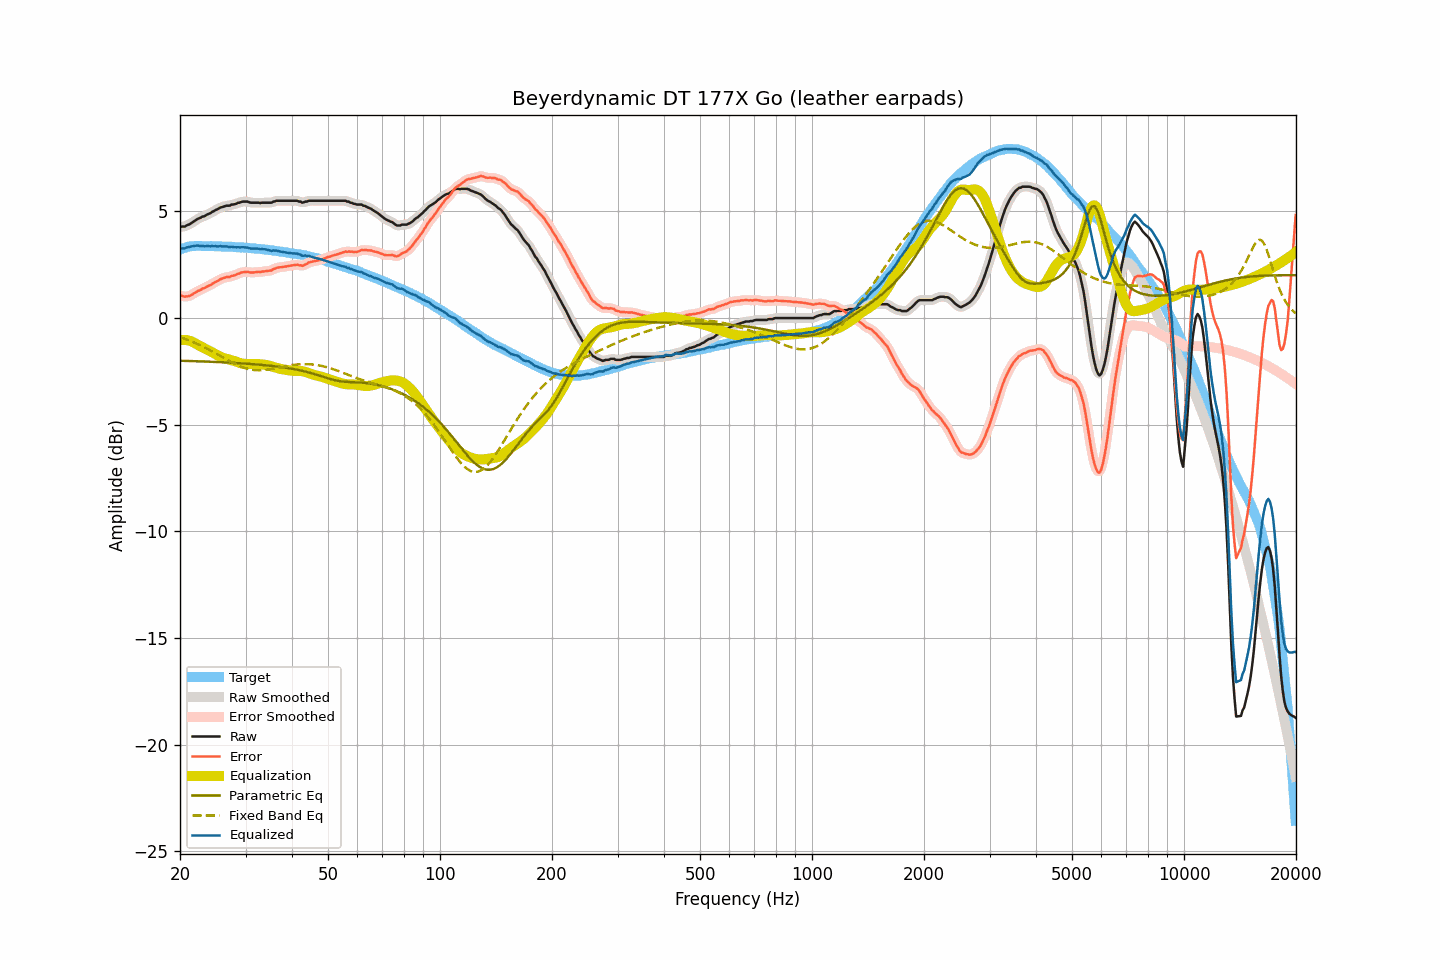

The file beside this chart, header and first rows:
frequency, raw, smoothed, error, error_smoothed, equalization, parametric_eq, fixed_band_eq, equalized_raw, equalized_smoothed, target
20.00, 4.26, 4.27, 1.05, 1.06, -1.03, -2.00, -0.89, 3.23, 3.23, 3.21
20.20, 4.29, 4.28, 1.05, 1.03, -1.03, -2.00, -0.92, 3.26, 3.25, 3.24
20.40, 4.29, 4.29, 1.02, 1.02, -1.02, -2.00, -0.95, 3.27, 3.27, 3.27
20.61, 4.29, 4.31, 1.00, 1.01, -1.03, -2.01, -0.97, 3.26, 3.28, 3.29
20.81, 4.34, 4.33, 1.02, 1.01, -1.03, -2.01, -1.00, 3.31, 3.30, 3.32
21.02, 4.37, 4.37, 1.02, 1.02, -1.05, -2.01, -1.03, 3.32, 3.32, 3.35
21.23, 4.40, 4.41, 1.04, 1.05, -1.06, -2.01, -1.06, 3.34, 3.34, 3.36
21.44, 4.45, 4.45, 1.08, 1.08, -1.09, -2.01, -1.09, 3.36, 3.36, 3.37
21.66, 4.50, 4.50, 1.12, 1.12, -1.12, -2.02, -1.12, 3.38, 3.37, 3.38
21.87, 4.55, 4.55, 1.17, 1.17, -1.16, -2.02, -1.15, 3.39, 3.39, 3.38
22.09, 4.60, 4.60, 1.22, 1.22, -1.21, -2.02, -1.19, 3.39, 3.39, 3.39
22.31, 4.65, 4.64, 1.27, 1.26, -1.25, -2.02, -1.22, 3.40, 3.39, 3.38
22.54, 4.68, 4.68, 1.30, 1.30, -1.29, -2.03, -1.25, 3.39, 3.39, 3.38
22.76, 4.71, 4.72, 1.33, 1.34, -1.33, -2.03, -1.29, 3.38, 3.38, 3.38
22.99, 4.76, 4.75, 1.39, 1.37, -1.37, -2.03, -1.33, 3.39, 3.37, 3.37
23.22, 4.77, 4.78, 1.40, 1.41, -1.41, -2.04, -1.36, 3.36, 3.37, 3.37
23.45, 4.81, 4.82, 1.44, 1.45, -1.44, -2.04, -1.40, 3.37, 3.37, 3.37
23.69, 4.86, 4.85, 1.49, 1.48, -1.48, -2.04, -1.44, 3.38, 3.37, 3.37
23.92, 4.89, 4.89, 1.52, 1.52, -1.52, -2.04, -1.48, 3.37, 3.37, 3.37
24.16, 4.92, 4.93, 1.54, 1.56, -1.56, -2.05, -1.52, 3.36, 3.37, 3.38
24.40, 4.98, 4.97, 1.60, 1.60, -1.60, -2.05, -1.56, 3.38, 3.37, 3.38
24.65, 5.01, 5.01, 1.64, 1.64, -1.64, -2.05, -1.60, 3.36, 3.37, 3.37
24.89, 5.06, 5.06, 1.69, 1.69, -1.69, -2.06, -1.65, 3.37, 3.37, 3.37
25.14, 5.09, 5.09, 1.73, 1.73, -1.73, -2.06, -1.69, 3.36, 3.36, 3.37
25.39, 5.13, 5.14, 1.77, 1.77, -1.77, -2.06, -1.73, 3.36, 3.37, 3.36
25.65, 5.18, 5.17, 1.82, 1.81, -1.81, -2.07, -1.77, 3.37, 3.36, 3.36
25.91, 5.20, 5.20, 1.85, 1.85, -1.84, -2.07, -1.82, 3.36, 3.36, 3.35
26.16, 5.22, 5.23, 1.87, 1.88, -1.87, -2.07, -1.86, 3.35, 3.36, 3.35
26.43, 5.25, 5.25, 1.90, 1.90, -1.89, -2.08, -1.90, 3.36, 3.36, 3.35
26.69, 5.27, 5.26, 1.92, 1.91, -1.91, -2.08, -1.94, 3.36, 3.35, 3.35
26.96, 5.27, 5.27, 1.92, 1.93, -1.93, -2.09, -1.99, 3.34, 3.34, 3.35
27.23, 5.27, 5.29, 1.92, 1.94, -1.95, -2.09, -2.03, 3.32, 3.34, 3.35
27.50, 5.32, 5.30, 1.97, 1.96, -1.97, -2.09, -2.07, 3.35, 3.33, 3.34
27.77, 5.32, 5.32, 1.99, 1.99, -1.99, -2.10, -2.11, 3.33, 3.33, 3.33
28.05, 5.34, 5.35, 2.01, 2.02, -2.02, -2.10, -2.14, 3.32, 3.33, 3.33
28.33, 5.36, 5.36, 2.04, 2.04, -2.05, -2.11, -2.18, 3.31, 3.32, 3.32
28.62, 5.40, 5.39, 2.08, 2.07, -2.07, -2.11, -2.21, 3.33, 3.32, 3.32
28.90, 5.41, 5.42, 2.09, 2.10, -2.10, -2.12, -2.25, 3.31, 3.32, 3.32
29.19, 5.44, 5.44, 2.13, 2.13, -2.12, -2.12, -2.28, 3.32, 3.32, 3.31
29.48, 5.46, 5.45, 2.15, 2.14, -2.14, -2.13, -2.31, 3.32, 3.32, 3.31
29.78, 5.46, 5.46, 2.16, 2.16, -2.15, -2.13, -2.33, 3.31, 3.32, 3.30
30.08, 5.46, 5.46, 2.16, 2.16, -2.15, -2.14, -2.35, 3.31, 3.31, 3.30
30.38, 5.46, 5.45, 2.17, 2.16, -2.15, -2.14, -2.38, 3.31, 3.29, 3.29
30.68, 5.43, 5.43, 2.14, 2.15, -2.15, -2.15, -2.39, 3.28, 3.28, 3.29
30.99, 5.41, 5.42, 2.14, 2.14, -2.15, -2.15, -2.41, 3.26, 3.27, 3.27
31.30, 5.41, 5.41, 2.14, 2.14, -2.15, -2.16, -2.42, 3.26, 3.26, 3.27
31.61, 5.41, 5.41, 2.14, 2.14, -2.15, -2.16, -2.43, 3.26, 3.26, 3.27
31.93, 5.41, 5.41, 2.15, 2.15, -2.15, -2.17, -2.44, 3.26, 3.26, 3.26
32.24, 5.41, 5.41, 2.16, 2.16, -2.15, -2.18, -2.45, 3.26, 3.25, 3.25
32.57, 5.41, 5.40, 2.17, 2.16, -2.16, -2.18, -2.45, 3.25, 3.24, 3.24
32.89, 5.39, 5.40, 2.15, 2.17, -2.17, -2.19, -2.45, 3.22, 3.24, 3.24
33.22, 5.41, 5.40, 2.18, 2.17, -2.17, -2.20, -2.44, 3.24, 3.23, 3.23
33.55, 5.41, 5.41, 2.19, 2.18, -2.18, -2.20, -2.44, 3.23, 3.23, 3.22
33.89, 5.41, 5.41, 2.20, 2.20, -2.19, -2.21, -2.43, 3.22, 3.22, 3.21
34.23, 5.41, 5.41, 2.20, 2.20, -2.20, -2.22, -2.42, 3.21, 3.21, 3.21
34.57, 5.41, 5.41, 2.21, 2.21, -2.22, -2.23, -2.41, 3.19, 3.19, 3.20
34.92, 5.41, 5.41, 2.23, 2.22, -2.24, -2.23, -2.40, 3.17, 3.17, 3.18
35.27, 5.41, 5.42, 2.23, 2.25, -2.26, -2.24, -2.39, 3.15, 3.16, 3.18
35.62, 5.46, 5.45, 2.29, 2.28, -2.29, -2.25, -2.37, 3.17, 3.16, 3.17
35.97, 5.47, 5.47, 2.32, 2.32, -2.31, -2.26, -2.36, 3.16, 3.16, 3.15
... 635 more rows
